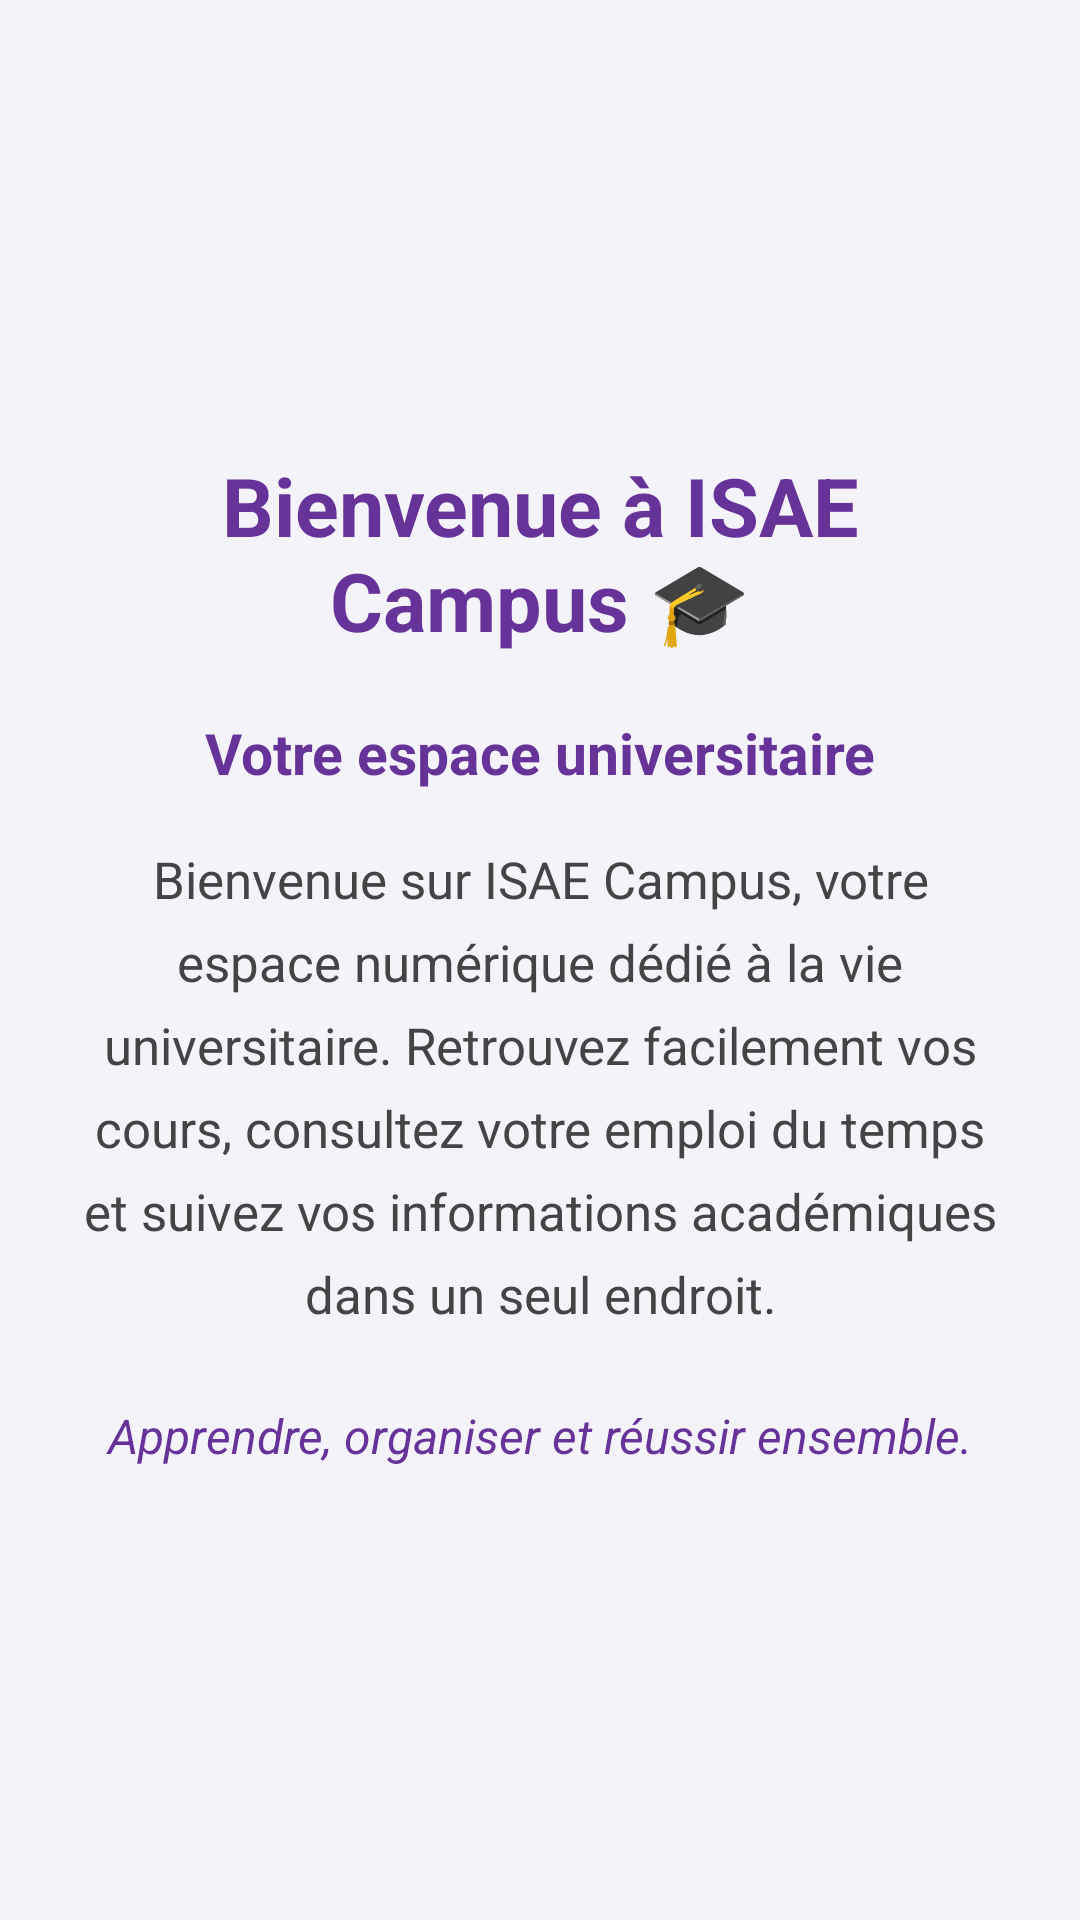

Produce the Android XML layout that renders to this screen, including the resource entries it uses.
<!-- AndroidManifest.xml: application theme Theme.TP4Navigation -->
<!-- res/layout/fragment_accueil.xml -->
<?xml version="1.0" encoding="utf-8"?>
<LinearLayout xmlns:android="http://schemas.android.com/apk/res/android"
    android:layout_width="match_parent"
    android:layout_height="match_parent"
    android:orientation="vertical"
    android:gravity="center"
    android:padding="24dp"
    android:background="#F5F3FA">

    <TextView
        android:layout_width="match_parent"
        android:layout_height="wrap_content"
        android:text="Bienvenue à ISAE Campus 🎓"
        android:textSize="27sp"
        android:textStyle="bold"
        android:textColor="#663399"
        android:gravity="center"
        android:layout_marginBottom="20dp" />

    <TextView
        android:layout_width="match_parent"
        android:layout_height="wrap_content"
        android:text="Votre espace universitaire"
        android:textSize="19sp"
        android:textStyle="bold"
        android:textColor="#663399"
        android:gravity="center"
        android:layout_marginBottom="18dp" />

    <TextView
        android:layout_width="match_parent"
        android:layout_height="wrap_content"
        android:text="Bienvenue sur ISAE Campus, votre espace numérique dédié à la vie universitaire. Retrouvez facilement vos cours, consultez votre emploi du temps et suivez vos informations académiques dans un seul endroit."
        android:textSize="17sp"
        android:textColor="#444444"
        android:gravity="center"
        android:lineSpacingExtra="8dp" />

    <TextView
        android:layout_width="match_parent"
        android:layout_height="wrap_content"
        android:text="Apprendre, organiser et réussir ensemble."
        android:textSize="16sp"
        android:textStyle="italic"
        android:textColor="#663399"
        android:gravity="center"
        android:layout_marginTop="25dp" />

</LinearLayout>
<!-- resources referenced by this layout -->
<resources>
  <style name="Theme.TP4Navigation" parent="Base.Theme.TP4Navigation" />
  <style name="Base.Theme.TP4Navigation" parent="Theme.Material3.DayNight.NoActionBar">
          
          <item name="android:colorPrimaryDark">#1D4ED8</item>
      </style>
</resources>
